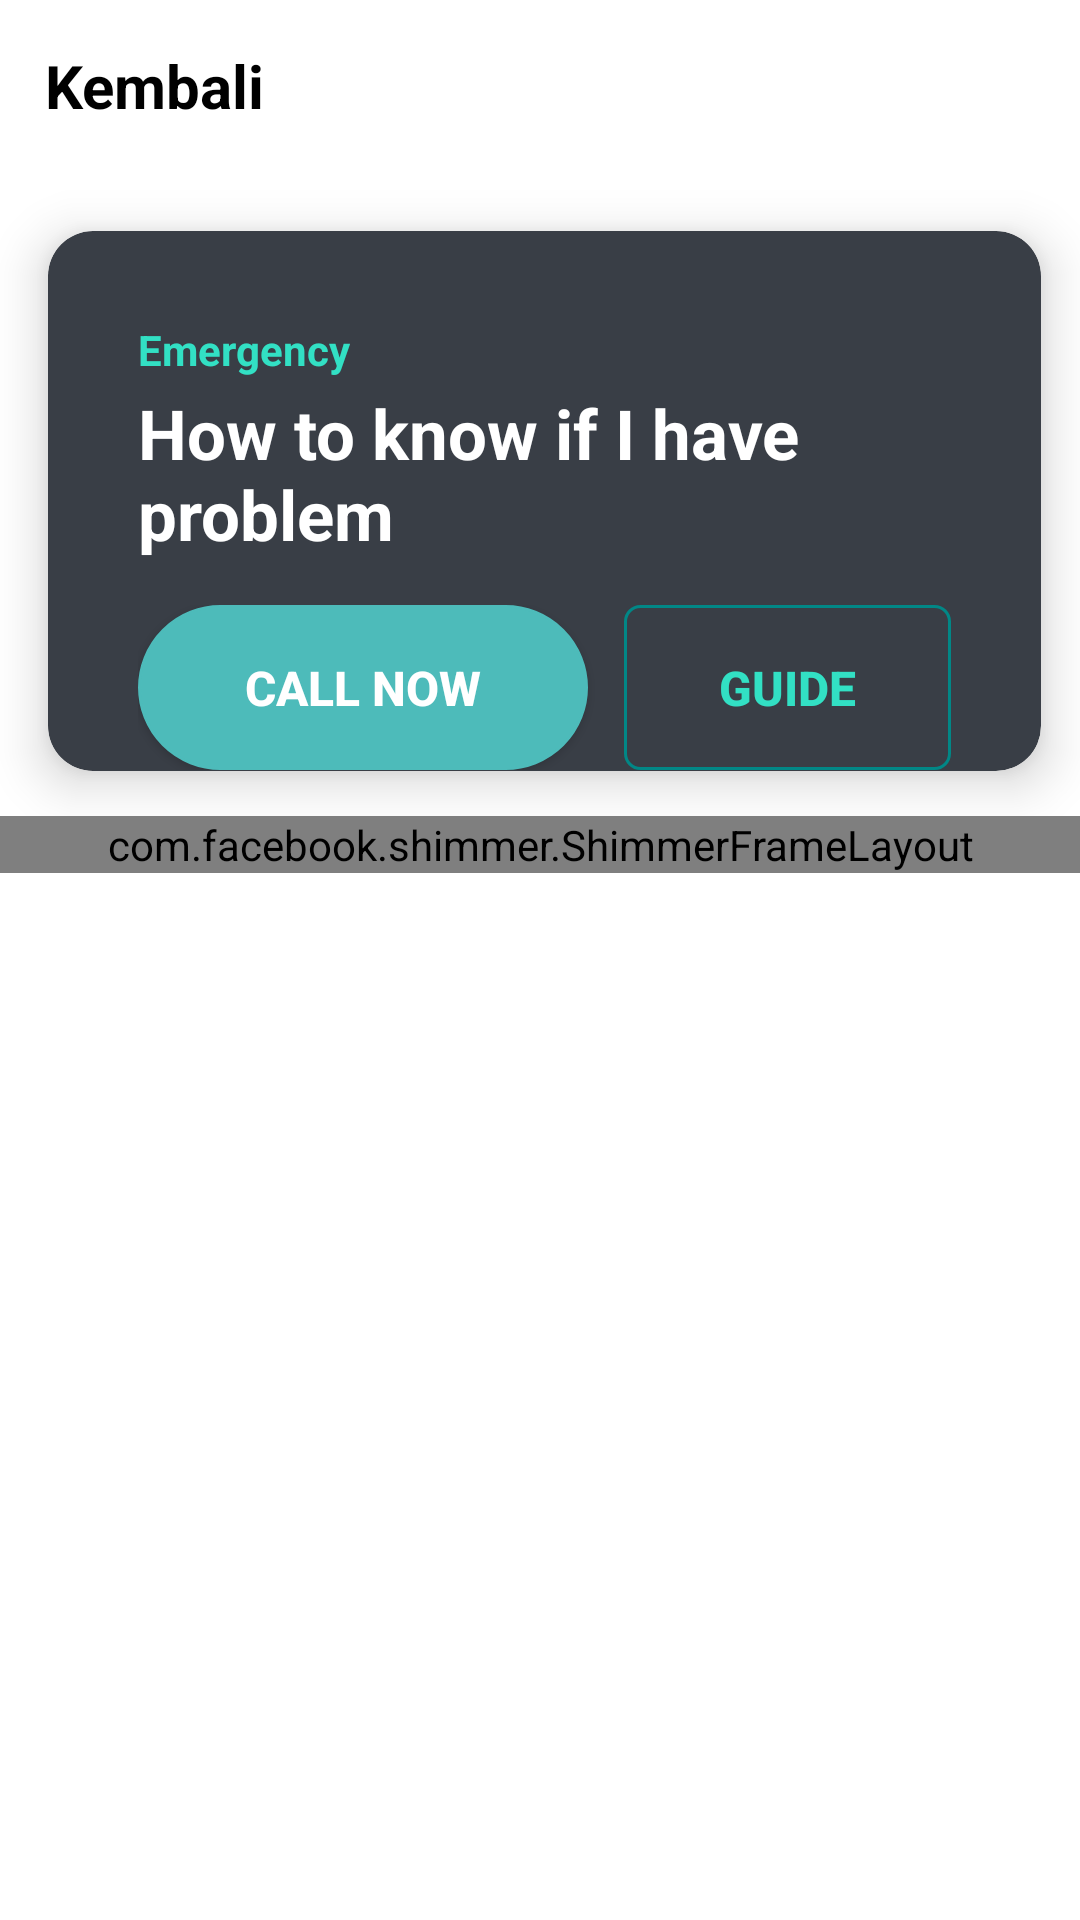

Produce the Android XML layout that renders to this screen, including the resource entries it uses.
<!-- AndroidManifest.xml: application theme Theme.PetsCare -->
<!-- res/layout/activity_profil_balai.xml -->
<?xml version="1.0" encoding="utf-8"?>
<RelativeLayout xmlns:android="http://schemas.android.com/apk/res/android"
    xmlns:app="http://schemas.android.com/apk/res-auto"
    xmlns:tools="http://schemas.android.com/tools"
    android:background="@color/white"
    android:layout_width="match_parent"
    android:layout_height="match_parent"
    tools:context=".ProfilBalai">

    <include layout="@layout/toolbar_default" android:id="@+id/balai"/>


    <ScrollView
        android:layout_below="@+id/balai"
        android:layout_width="match_parent"
        android:layout_height="match_parent">



            <LinearLayout
                android:orientation="vertical"
                android:layout_width="match_parent"
                android:layout_height="wrap_content">

                <LinearLayout
                    android:id="@+id/banner_emegency"
                    android:layout_below="@+id/balai"
                    android:orientation="vertical"
                    android:layout_width="match_parent"
                    android:layout_height="wrap_content">
                    <androidx.cardview.widget.CardView
                        android:layout_width="match_parent"
                        android:layout_height="180dp"
                        app:cardCornerRadius="15dp"
                        app:cardElevation="10dp"
                        android:padding="30dp"
                        android:layout_marginRight="13dp"
                        app:cardBackgroundColor="#393E46"
                        android:layout_marginLeft="16dp"
                        android:layout_marginTop="20dp"
                        android:layout_marginBottom="15dp">

                        <LinearLayout
                            android:layout_width="match_parent"
                            android:layout_height="match_parent"
                            android:orientation="vertical"
                            android:paddingLeft="30dp"
                            android:paddingTop="30dp">

                            <TextView
                                android:layout_width="wrap_content"
                                android:layout_height="wrap_content"
                                android:text="Emergency"
                                android:textStyle="bold"
                                android:textColor="#32E0C4"/>

                            <TextView
                                android:layout_width="wrap_content"
                                android:layout_height="wrap_content"
                                android:text="How to know if I have problem"
                                android:textStyle="bold"
                                android:textSize="23dp"
                                android:textColor="#fff"
                                android:layout_marginTop="3dp"/>

                            <RelativeLayout
                                android:layout_width="wrap_content"
                                android:layout_height="wrap_content"
                                android:layout_marginRight="30dp"
                                android:layout_marginTop="15dp">

                                <Button
                                    android:id="@+id/calme"
                                    android:layout_width="150dp"
                                    android:layout_height="55dp"
                                    android:background="@drawable/button"
                                    android:text="Call Now"
                                    android:textSize="16dp"
                                    android:textStyle="bold"
                                    android:textColor="#fff"/>

                                <Button
                                    android:layout_marginLeft="12dp"
                                    android:layout_toRightOf="@+id/calme"
                                    android:layout_width="150dp"
                                    android:layout_height="55dp"
                                    android:background="@drawable/forget"
                                    android:text="Guide"
                                    android:textSize="16dp"
                                    android:textColor="#32E0C4"
                                    android:textStyle="bold" />

                            </RelativeLayout>

                        </LinearLayout>

                    </androidx.cardview.widget.CardView>
                </LinearLayout>

                <com.facebook.shimmer.ShimmerFrameLayout
                    android:id="@+id/shimmer_view_container"
                    android:layout_width="match_parent"
                    android:layout_height="wrap_content"
                    android:orientation="vertical"
                    duration="800">


                <androidx.recyclerview.widget.RecyclerView
                    android:id="@+id/recy_balai"
                    android:layout_marginLeft="20dp"
                    android:layout_marginRight="20dp"
                    android:layout_width="match_parent"
                    android:layout_height="wrap_content"/>


                </com.facebook.shimmer.ShimmerFrameLayout>

            </LinearLayout>


    </ScrollView>

</RelativeLayout>
<!-- res/layout/toolbar_default.xml (included above) -->
<?xml version="1.0" encoding="utf-8"?>
<RelativeLayout xmlns:android="http://schemas.android.com/apk/res/android"
    android:layout_width="match_parent"
    android:padding="15sp"
    android:layout_height="wrap_content"
    android:background="@color/white"
    xmlns:app="http://schemas.android.com/apk/res-auto"
    android:orientation="horizontal">

    <TextView
        android:drawableTint="@color/black"
        android:textColor="@color/black"
        android:textSize="20dp"
        android:gravity="center_vertical"
        android:textStyle="bold"
        android:drawablePadding="10dp"
        android:drawableLeft="@drawable/ic_baseline_keyboard_backspace_24"
        android:text="Kembali"
        android:id="@+id/title_id"
        android:layout_width="wrap_content"
        android:layout_height="wrap_content"/>



</RelativeLayout>
<!-- resources referenced by this layout -->
<resources>
  <color name="black">#FF000000</color>
  <color name="white">#FFFFFFFF</color>
  <!-- drawable button (drawable) -->
  <shape xmlns:android="http://schemas.android.com/apk/res/android">
      <solid android:color="#4dbbba" />
      <stroke android:width="1dp" android:color="#4dbbba" />
      <padding android:left="10dp" android:top="10dp" android:right="10dp" android:bottom="10dp" />
      <corners android:radius="30dp" />
  </shape>
  <!-- drawable forget (drawable) -->
  <shape xmlns:android="http://schemas.android.com/apk/res/android">
      <stroke android:width="1dp" android:color="@color/teal_700" />
      <padding android:left="10dp" android:top="10dp" android:right="10dp" android:bottom="10dp" />
      <corners android:radius="5dp" />
  </shape>
  <style name="Theme.PetsCare" parent="Theme.MaterialComponents.NoActionBar">
          
          <item name="colorPrimary">@color/teal_700</item>
          <item name="colorPrimaryVariant">@color/purple_700</item>
          <item name="colorOnPrimary">@color/white</item>
          
          <item name="colorSecondary">@color/teal_200</item>
          <item name="colorSecondaryVariant">@color/teal_700</item>
          <item name="colorOnSecondary">@color/black</item>
          
          <item name="android:statusBarColor" tools:targetApi="l">?attr/colorPrimaryVariant</item>
          
      </style>
  <color name="teal_700">#FF018786</color>
  <color name="purple_700">#4dbbba</color>
  <color name="teal_200">#FF03DAC5</color>
</resources>
